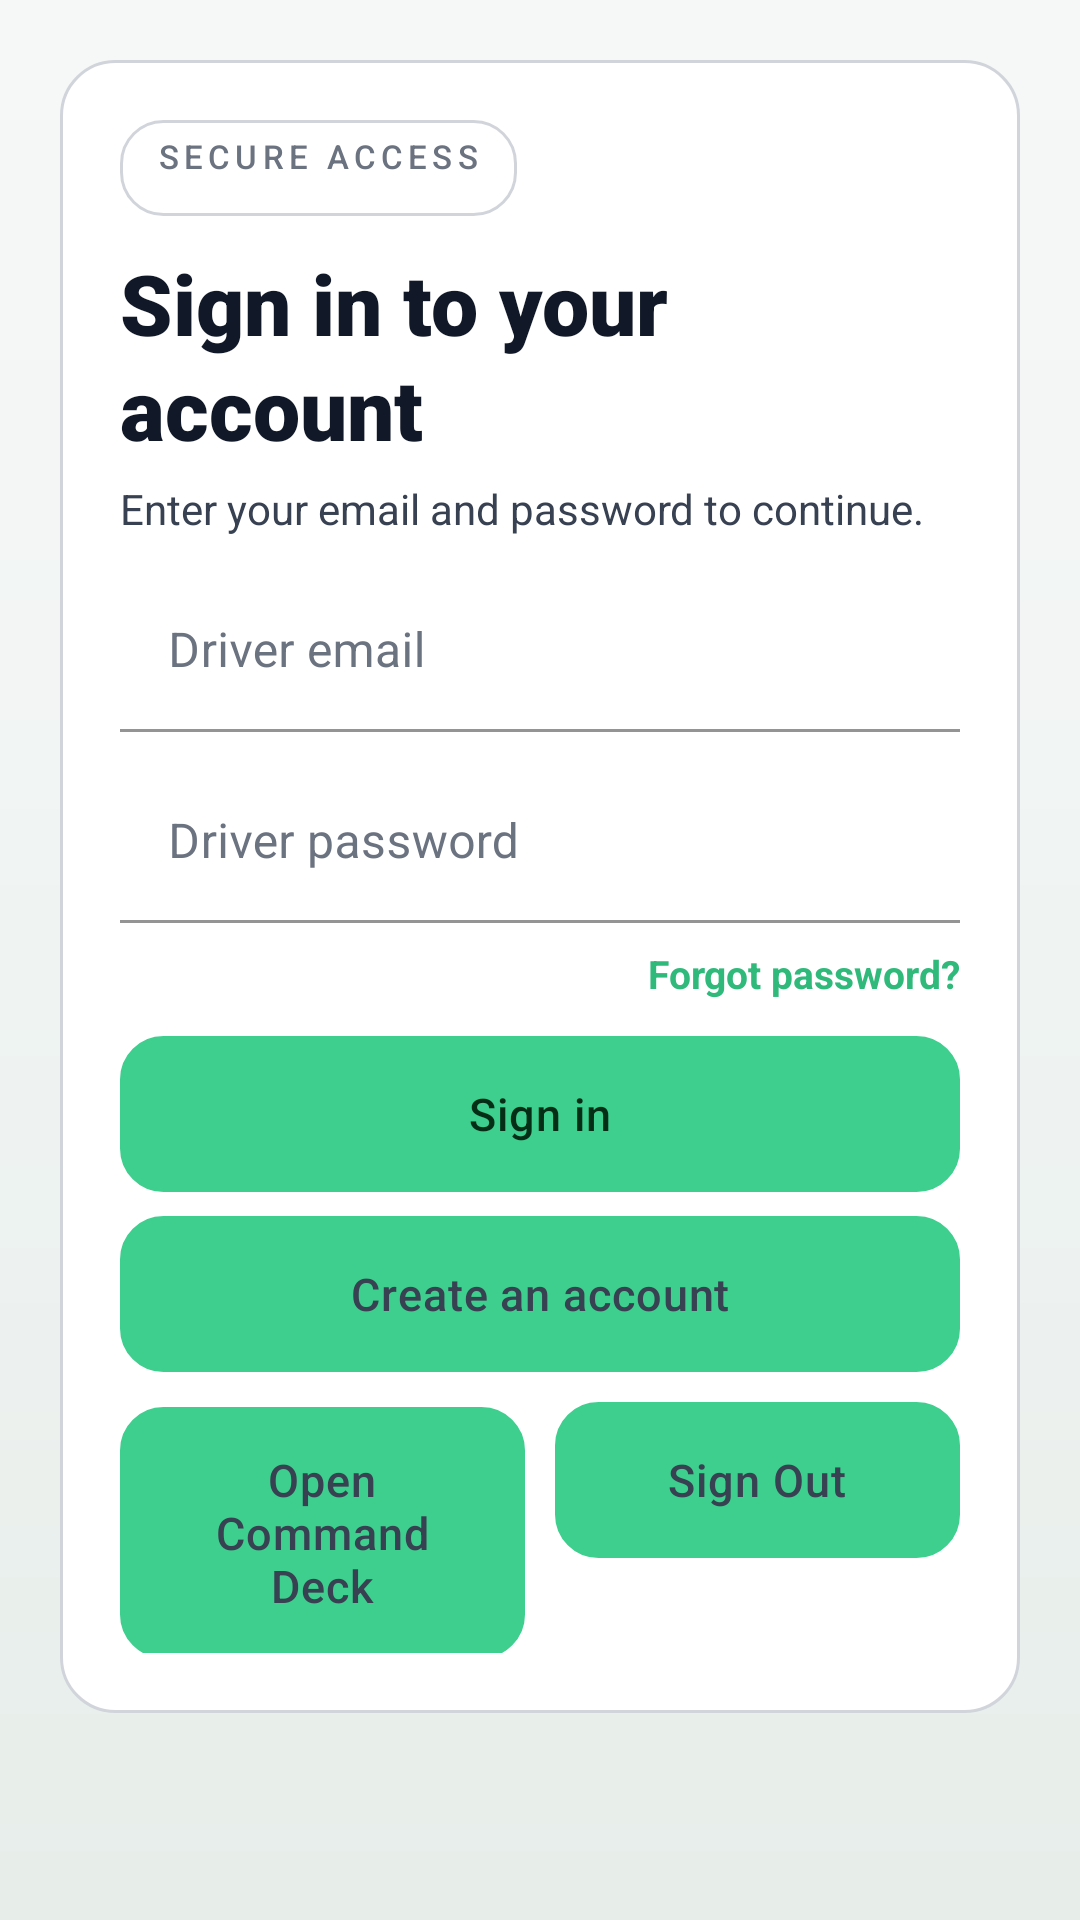

The Android layout XML behind this screen, and the referenced resources:
<!-- AndroidManifest.xml: application theme Theme.App -->
<!-- res/layout/activity_login.xml -->
<?xml version="1.0" encoding="utf-8"?>
<androidx.core.widget.NestedScrollView xmlns:android="http://schemas.android.com/apk/res/android"
    android:layout_width="match_parent"
    android:layout_height="match_parent"
    android:background="@drawable/bg_app_gradient"
    android:fillViewport="true"
    android:clipToPadding="false">

    <LinearLayout
        android:layout_width="match_parent"
        android:layout_height="wrap_content"
        android:orientation="vertical"
        android:paddingStart="20dp"
        android:paddingTop="20dp"
        android:paddingEnd="20dp"
        android:paddingBottom="32dp">

        <LinearLayout
            android:layout_width="match_parent"
            android:layout_height="wrap_content"
            android:background="@drawable/bg_glass_card"
            android:orientation="vertical"
            android:padding="20dp">

            <TextView
                style="@style/Widget.App.ScreenBadge"
                android:layout_width="wrap_content"
                android:layout_height="wrap_content"
                android:text="@string/hero_login_badge" />

            <TextView
                android:id="@+id/loginHeader"
                android:layout_width="wrap_content"
                android:layout_height="wrap_content"
                style="@style/Widget.App.ScreenTitle"
                android:layout_marginTop="14dp"
                android:text="@string/login_header"
                android:textAlignment="viewStart" />

            <TextView
                style="@style/Widget.App.ScreenSubtitle"
                android:id="@+id/loginStatusLabel"
                android:layout_width="match_parent"
                android:layout_height="wrap_content"
                android:layout_marginTop="8dp"
                android:text="@string/hero_login_note" />

            <com.google.android.material.textfield.TextInputLayout
                android:id="@+id/loginEmailLayout"
                style="@style/Widget.App.TextInputLayout"
                android:layout_width="match_parent"
                android:layout_height="wrap_content"
                android:layout_marginTop="12dp"
                android:hint="@string/login_email_hint">

                <com.google.android.material.textfield.TextInputEditText
                    android:id="@+id/loginEmailInput"
                    android:layout_width="match_parent"
                    android:layout_height="wrap_content"
                    android:inputType="textEmailAddress"
                    android:textColor="@color/text_primary"
                    android:textColorHint="@color/glass_hint" />
            </com.google.android.material.textfield.TextInputLayout>

            <com.google.android.material.textfield.TextInputLayout
                android:id="@+id/loginPasswordLayout"
                style="@style/Widget.App.TextInputLayout"
                android:layout_width="match_parent"
                android:layout_height="wrap_content"
                android:layout_marginTop="10dp"
                android:hint="@string/login_password_hint">

                <com.google.android.material.textfield.TextInputEditText
                    android:id="@+id/loginPasswordInput"
                    android:layout_width="match_parent"
                    android:layout_height="wrap_content"
                    android:inputType="textPassword"
                    android:textColor="@color/text_primary"
                    android:textColorHint="@color/glass_hint" />
            </com.google.android.material.textfield.TextInputLayout>

            <TextView
                android:id="@+id/forgotPasswordLink"
                android:layout_width="wrap_content"
                android:layout_height="wrap_content"
                android:layout_gravity="end"
                android:layout_marginTop="8dp"
                android:text="@string/forgot_password"
                android:textColor="@color/ios_primary_dark"
                android:textSize="13sp"
                android:textStyle="bold" />

            <LinearLayout
                android:layout_width="match_parent"
                android:layout_height="wrap_content"
                android:layout_marginTop="12dp"
                android:orientation="vertical">

                <Button
                    android:id="@+id/loginButton"
                    style="@style/Widget.App.Button.Glossy"
                    android:layout_width="match_parent"
                    android:layout_height="wrap_content"
                    android:text="@string/login_button" />

                <Button
                    android:id="@+id/signupButton"
                    style="@style/Widget.App.Button.Ghost"
                    android:layout_width="match_parent"
                    android:layout_height="wrap_content"
                    android:layout_marginTop="8dp"
                    android:text="@string/signup_button" />
            </LinearLayout>

            <LinearLayout
                android:id="@+id/loginSecondaryActionsRow"
                android:layout_width="match_parent"
                android:layout_height="wrap_content"
                android:layout_marginTop="10dp"
                android:orientation="horizontal">

                <Button
                    android:id="@+id/openAppButton"
                    style="@style/Widget.App.Button.Ghost"
                    android:layout_width="0dp"
                    android:layout_height="wrap_content"
                    android:layout_weight="1"
                    android:text="@string/open_app_button" />

                <View
                    android:layout_width="10dp"
                    android:layout_height="match_parent" />

                <Button
                    android:id="@+id/logoutButton"
                    style="@style/Widget.App.Button.Ghost"
                    android:layout_width="0dp"
                    android:layout_height="wrap_content"
                    android:layout_weight="1"
                    android:text="@string/logout_button" />
            </LinearLayout>
        </LinearLayout>
    </LinearLayout>
</androidx.core.widget.NestedScrollView>
<!-- resources referenced by this layout -->
<resources>
  <color name="glass_hint">#6B7280</color>
  <color name="ios_primary_dark">#2FB97A</color>
  <color name="text_primary">#111827</color>
  <!-- drawable bg_glass_card (drawable) -->
  <?xml version="1.0" encoding="utf-8"?>
  <layer-list xmlns:android="http://schemas.android.com/apk/res/android">
      <item>
          <shape android:shape="rectangle">
              <corners android:radius="18dp" />
              <solid android:color="@color/glass_surface_base" />
              <stroke
                  android:width="1dp"
                  android:color="@color/glass_border" />
          </shape>
      </item>
  </layer-list>
  <string name="forgot_password">Forgot password?</string>
  <string name="hero_login_badge">Secure access</string>
  <string name="hero_login_note">Enter your email and password to continue.</string>
  <string name="login_button">Sign in</string>
  <string name="login_email_hint">Driver email</string>
  <string name="login_header">Sign in to your account</string>
  <string name="login_password_hint">Driver password</string>
  <string name="logout_button">Sign Out</string>
  <string name="open_app_button">Open Command Deck</string>
  <string name="signup_button">Create an account</string>
  <style name="Widget.App.ScreenSubtitle" parent="@android:style/Widget.TextView">
          <item name="android:fontFamily">sans-serif</item>
          <item name="android:textColor">@color/text_secondary</item>
          <item name="android:textSize">14sp</item>
          <item name="android:includeFontPadding">false</item>
          <item name="android:lineSpacingExtra">2dp</item>
      </style>
  <style name="Widget.App.ScreenTitle" parent="@android:style/Widget.TextView">
          <item name="android:fontFamily">sans-serif-black</item>
          <item name="android:textColor">@color/text_primary</item>
          <item name="android:textSize">28sp</item>
          <item name="android:includeFontPadding">false</item>
          <item name="android:lineSpacingExtra">2dp</item>
      </style>
  <color name="app_bg_start">#F4F7F6</color>
  <color name="app_bg_mid">#EEF3F1</color>
  <color name="app_bg_end">#E7EEEA</color>
  <color name="glass_surface_base">#FFFFFFFF</color>
  <color name="glass_border">#D1D5DB</color>
  <color name="text_secondary">#374151</color>
  <!-- drawable bg_glossy_button (drawable) -->
  <?xml version="1.0" encoding="utf-8"?>
  <selector xmlns:android="http://schemas.android.com/apk/res/android">
      <item android:state_enabled="false">
          <shape android:shape="rectangle">
              <corners android:radius="14dp" />
              <solid android:color="#9CA3AF" />
          </shape>
      </item>
  
      <item>
          <shape android:shape="rectangle">
              <corners android:radius="14dp" />
              <solid android:color="@color/ios_primary" />
              <stroke
                  android:width="1dp"
                  android:color="@color/ios_primary_dark" />
          </shape>
      </item>
  </selector>
  <color name="on_primary">#052E16</color>
  <color name="text_muted">#6B7280</color>
  <color name="glass_input_fill">#FFFFFFFF</color>
  <color name="glass_input_stroke">#CBD5E1</color>
  <style name="ShapeAppearanceOverlayAppRoundedField">
          <item name="cornerFamily">rounded</item>
          <item name="cornerSize">16dp</item>
      </style>
  <style name="TextAppearance.App.Hint" parent="TextAppearance.MaterialComponents.Caption">
          <item name="android:textColor">@color/glass_hint</item>
          <item name="android:fontFamily">sans-serif-medium</item>
      </style>
  <color name="ios_primary">#3ECF8E</color>
  <color name="ios_accent">#0F172A</color>
  <style name="Widget.App.GlassCard" parent="Widget.MaterialComponents.CardView">
          <item name="cardBackgroundColor">@android:color/transparent</item>
          <item name="cardElevation">0dp</item>
          <item name="strokeColor">@android:color/transparent</item>
      </style>
</resources>
